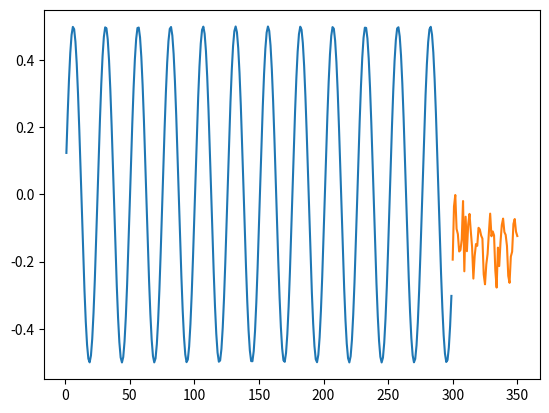
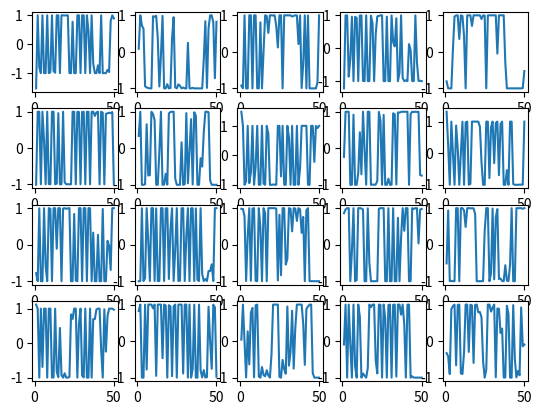

Write Python code to recreate these figures, in order.
import numpy as np
import matplotlib.pyplot as plt


"""
input 0  
DR 20 ⇨x
out 1 ⇨y

W_out x→y
W_back y→x
W x→x

M
T
"""

class sinewave_generator:
	def __init__(self,reservoir_nodes,output_nodes,learning_times,activator = np.tanh):

		#reservoir層の重みを記録　最初はゼロ行列
		#self.log_reservoir_nodes = np.array([np.zeros(reservoir_nodes)])
		self.log_reservoir_nodes = np.array([np.random.normal(0,1,reservoir_nodes)])
		#重み 
		self.reservoir_weight = self.standard_init_weight(reservoir_nodes,reservoir_nodes)
		self.back_weight = self.standard_init_weight(reservoir_nodes,reservoir_nodes)
			#更新されるのはoutput_weightだけ。
		self.output_weight = self.standard_init_weight(reservoir_nodes,output_nodes)

		#ノード数
		self.reservoir_nodes = reservoir_nodes
		self.output_nodes = output_nodes

		#活性化関数
		self.activator = activator

	#出力層の重みの更新
	def update_weight_output(self):
		M = self.log_reservoir_nodes
		T = [self.d(n) for n in range(1,len(M)+1)]
		#print(M)
		output_weight = np.linalg.pinv(M) @ T
		self.output_weight = output_weight

	#reservoir層の次状態を取得
	def next_state_reservoir(self,current_state):
		next_state = self.reservoir_weight @ self.log_reservoir_nodes[-1]
		#print(next_state)
		#print(self.back_weight.shape,np.array([current_state]).shape)
		next_state += self.back_weight @ current_state
		#print(self.log_reservoir_nodes[-1],current_state)
		next_state = self.activator(next_state)
		return next_state

	#訓練
	def train(self,learning_times):
		s = 1
		for i in range(learning_times):
			if i/100>s:
				print(str(i-1)+"回目")
				s += 1
			current_state = np.array(self.log_reservoir_nodes[-1])
			#current_state = np.array([self.d(i) for _ in range(20)])
			self.log_reservoir_nodes = np.append(self.log_reservoir_nodes,
				[self.next_state_reservoir(current_state)],axis = 0)
			#print(self.log_reservoir_nodes.shape)
			self.update_weight_output()

	#予測
	def predict(self,learning_times,predict_times):
		predicted_outputs = [self.d(learning_times)]
		reservoir = self.log_reservoir_nodes[-1]

		for _ in range(predict_times):
			reservoir = self.next_state_reservoir(reservoir)
			predicted_outputs.append(reservoir @ self.output_weight)
		return predicted_outputs

	#誤差計算 mean squared training error
	def MSE(self,start,end,predicted_outputs):
		mse = 0
		#print(start,end)
		for n in range(start+1,end):
			diff = self.d(n) - predicted_outputs[n-start-1]
			#print(diff)
			mse += (diff)**2
		mse = mse/200
		print("教師と予測の平均２乗誤差は ["+str(mse)+"]")

	#教師信号
	def d(self,n):
		return np.sin(n/4)/2

	#初期値
	def standard_init_weight(self,c,v):
		w = np.random.normal(0,1,c*v).reshape([c,v])
		return w
	#初期値
	def zeros_init_weight(self,c,v):
		return np.zeros([c,v])

	#reservior層の中身を見る。０に収束させたい。
	def reservior_plot(self,sequence):
		fig = plt.figure()
		ax = []
		for i in range(1,21):
			ax = fig.add_subplot(4,5,i)
			y = self.log_reservoir_nodes[:,i-1]

			#print(y.shape)
			ax.plot(sequence,y[:sequence[-1]])
		plt.show()

def main():

	reservoir_nodes = 20
	output_nodes = 1
	learning_times = 300 #default 300
	predict_times = 50



	model = sinewave_generator(
		reservoir_nodes = reservoir_nodes,
		output_nodes = output_nodes,
		learning_times = learning_times)

	model.train(learning_times)

	predict = model.predict(learning_times,predict_times)
	print(predict)
	x_test = list(range(learning_times,learning_times+predict_times+1))
	x_train = range(1,learning_times)
	y_train = list(model.d(n) for n in range(1,learning_times))
	
	model.MSE(x_test[0],x_test[-1],predict)
	
	plt.plot(x_train,y_train)
	plt.plot(x_test,predict)
	plt.show()
	

	model.reservior_plot(list(range(1,predict_times+1)))

	#print(np.array([np.zeros(reservoir_nodes)]))
	#print(np.array([np.random.normal(0,1,reservoir_nodes)]))

main()





